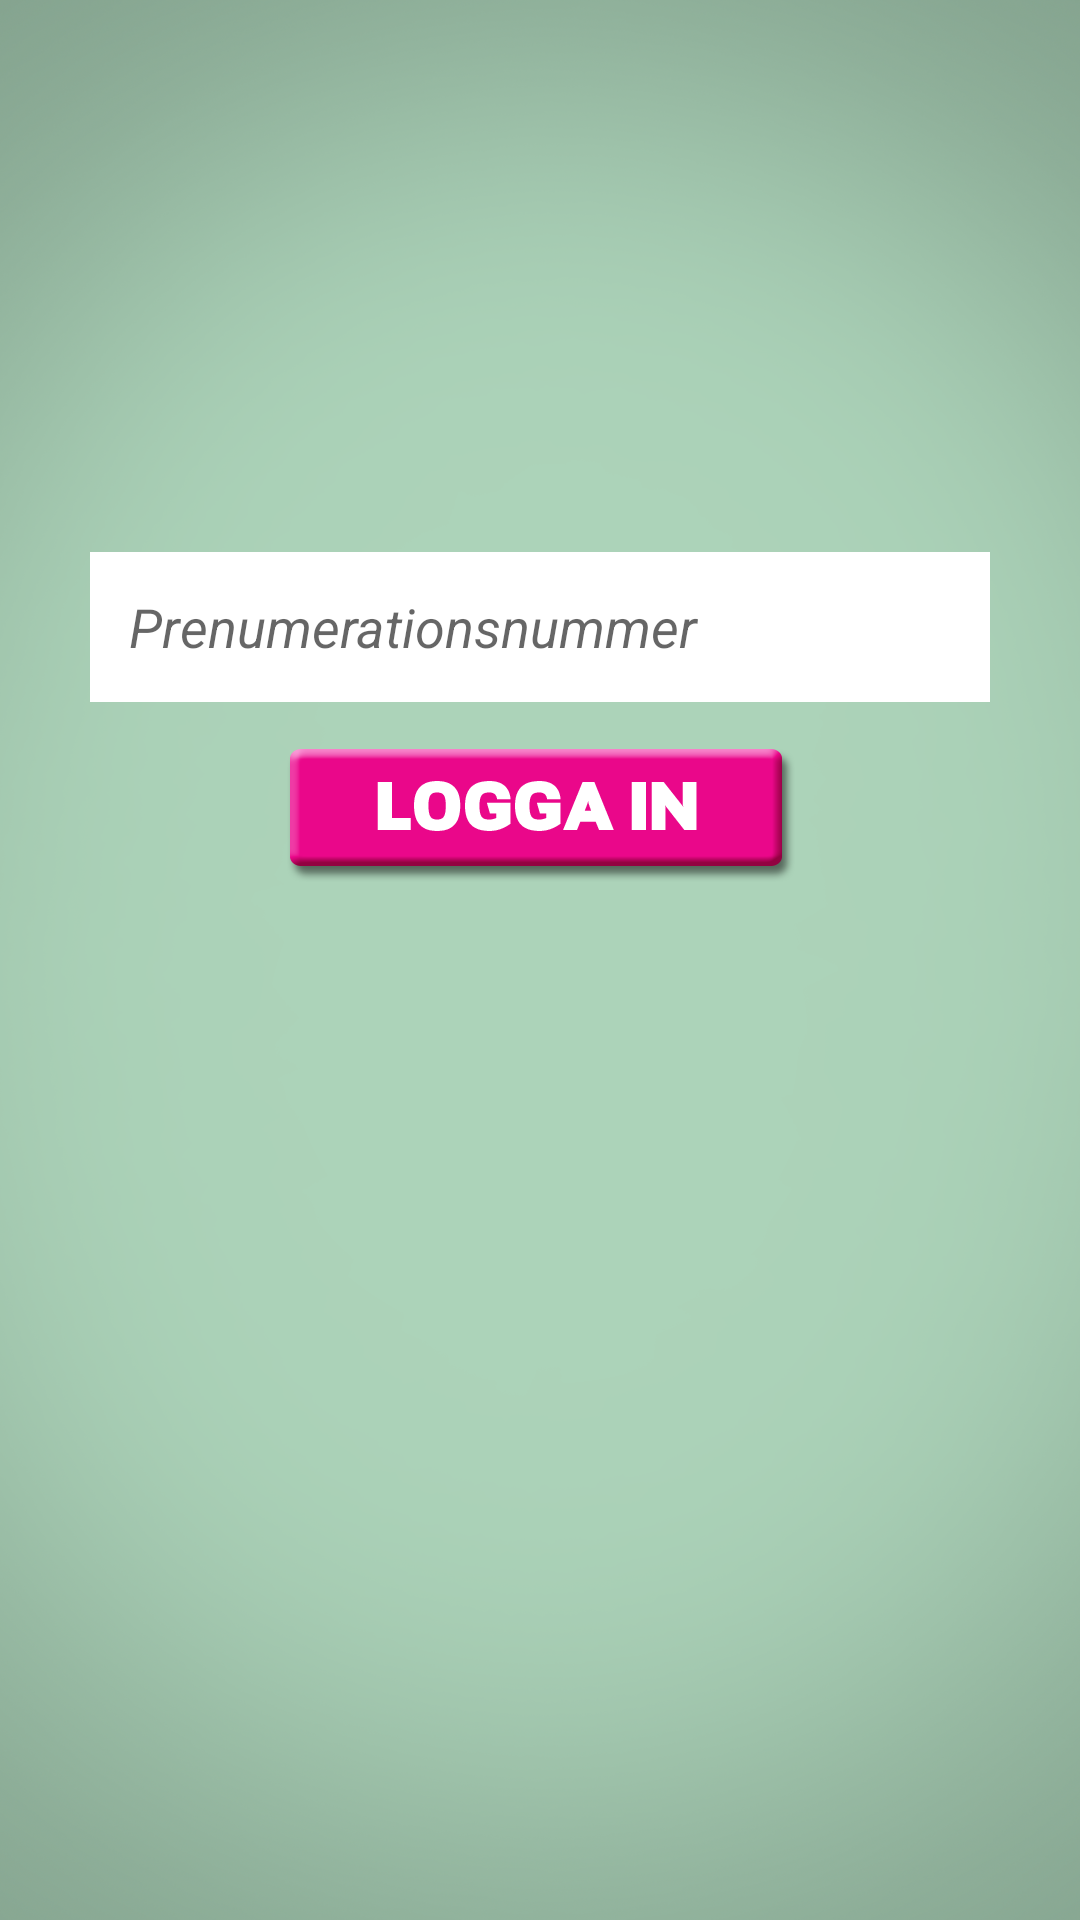

The Android layout XML behind this screen, and the referenced resources:
<!-- AndroidManifest.xml: application theme AppTheme -->
<!-- res/layout/activity_login.xml -->
<RelativeLayout xmlns:android="http://schemas.android.com/apk/res/android"
    xmlns:tools="http://schemas.android.com/tools" android:layout_width="match_parent"
    android:layout_height="match_parent" android:paddingLeft="@dimen/activity_horizontal_margin"
    android:paddingRight="@dimen/activity_horizontal_margin"
    android:paddingTop="@dimen/activity_vertical_margin"
    android:paddingBottom="@dimen/activity_vertical_margin"
    tools:context="com.grupp3.projekt_it.Login"
    android:background="@drawable/main_background">

    <EditText
        android:layout_width="wrap_content"
        android:layout_height="wrap_content"
        android:id="@+id/user_login_info"
        android:width="300dp"
        android:height="50dp"
        android:hint="@string/subscription_number"
        android:background="#FFFFFF"
        android:layout_marginTop="184dp"
        android:padding="13dp"
        android:layout_alignParentTop="true"
        android:layout_centerHorizontal="true"
        android:textStyle="italic"

        />

    <ImageButton
        android:layout_width="wrap_content"
        android:layout_height="wrap_content"
        android:background="@drawable/login_button"
        android:id="@+id/login_button"
        android:layout_below="@+id/user_login_info"
        android:layout_centerHorizontal="true"
        android:clickable="true"
        android:layout_marginTop="15dp"/>

</RelativeLayout>
<!-- resources referenced by this layout -->
<resources>
  <!-- drawable login_button: png bitmap (drawable-hdpi, 5896 bytes) -->
  <!-- drawable main_background (drawable) -->
  <?xml version="1.0" encoding="utf-8"?>
  <shape
      xmlns:android="http://schemas.android.com/apk/res/android"
      android:shape="rectangle">
      <gradient
          android:startColor="#adcf99"
          android:endColor="#71945c"
          android:angle="270"/>
  </shape>
  
      
  <string name="subscription_number">Prenumerationsnummer</string>
  <style name="AppTheme" parent="Theme.AppCompat.Light.DarkActionBar">
          
         
      </style>
</resources>
